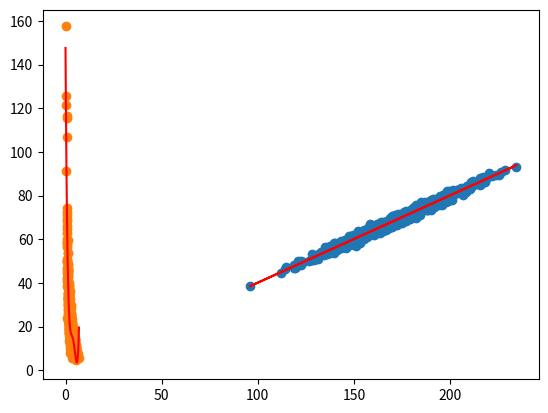

Python code for this plot:
import numpy as np  
from pylab import *
from scipy import stats  

# Generamos datos "aleatorios"  
altura = np.random.normal(170, 20, 1000)  
peso = altura / 2.5 + np.random.normal(0, 1, 1000)
# scatter(altura,peso) ## Si quisieramos mostrar los datos sin la función de ajuste

# Con esta función tan sencilla calculamos la regresión lineal  
slope, intercept, r_value, p_value, std_err = stats.linregress(altura, peso)

# Ahora lo representamos pintando también la regresión lineal  
# como una linea roja sobre las observaciones (en azul)  
import matplotlib.pyplot as plt

def predict(x):  
    return slope * x + intercept

fitLine = predict(altura)

plt.scatter(altura, peso)  
plt.plot(altura, fitLine, c='r')  
plt.show()  

from pylab import *  
import numpy as np

# creamos algunas muestras aleatorias, en las que el numero de ventas de productos  
# se reduzca a medida que aumenta su precio  
np.random.seed(2)  
itemPrices = np.random.normal(3.0, 1.0, 1000)  
purchaseAmount = np.random.normal(50.0, 10.0, 1000) / itemPrices

# calculamos la curva polinomica de 4 grado que se ajusta a los datos  
# usando la funcion polyfit  
x = np.array(itemPrices)  
y = np.array(purchaseAmount)

p4 = np.poly1d(np.polyfit(x, y, 4))

# pintamos la muestra y la funcion polinomica en rojo para ver como se ajusta  
import matplotlib.pyplot as plt

xp = np.linspace(0, 7, 100)  
plt.scatter(x, y)  
plt.plot(xp, p4(xp), c='r')  